Labelled photos from "database", an image-classification folder in Cirtoyt/rock-paper-scissors-CCN-AI. The possible labels are: paper, rock, scissors.

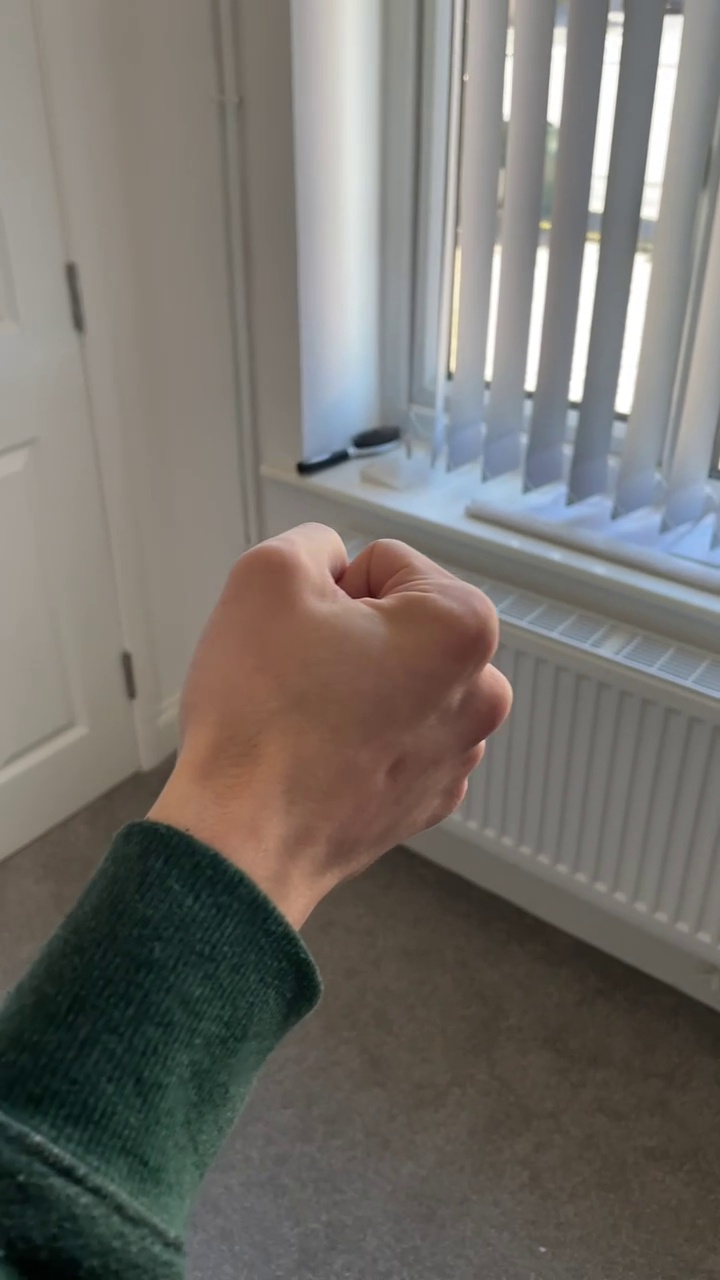
Label: rock

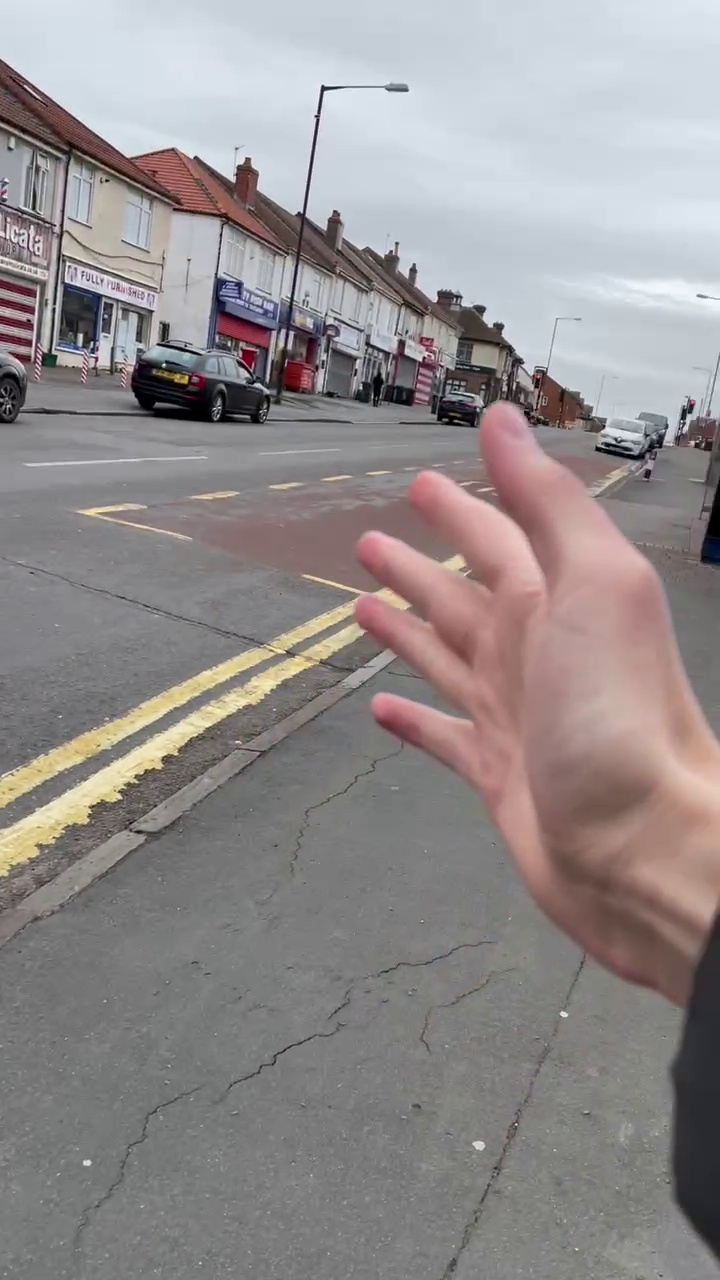
Label: paper

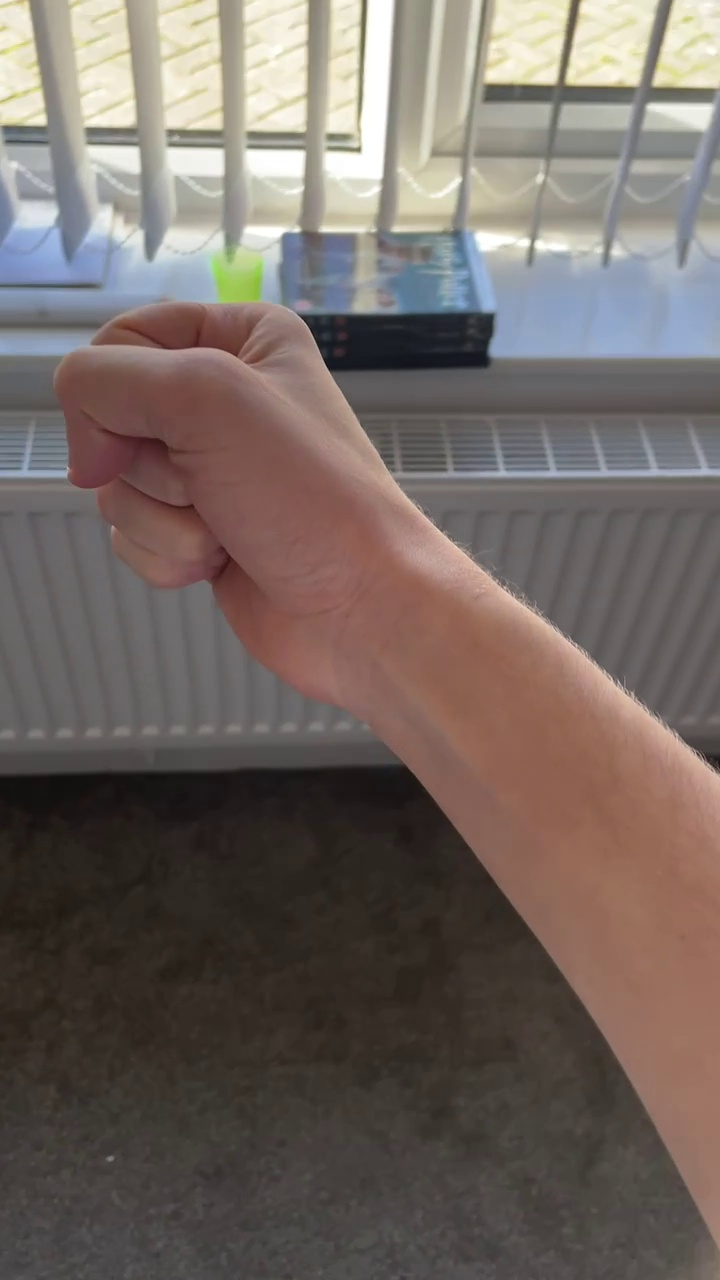
Label: rock

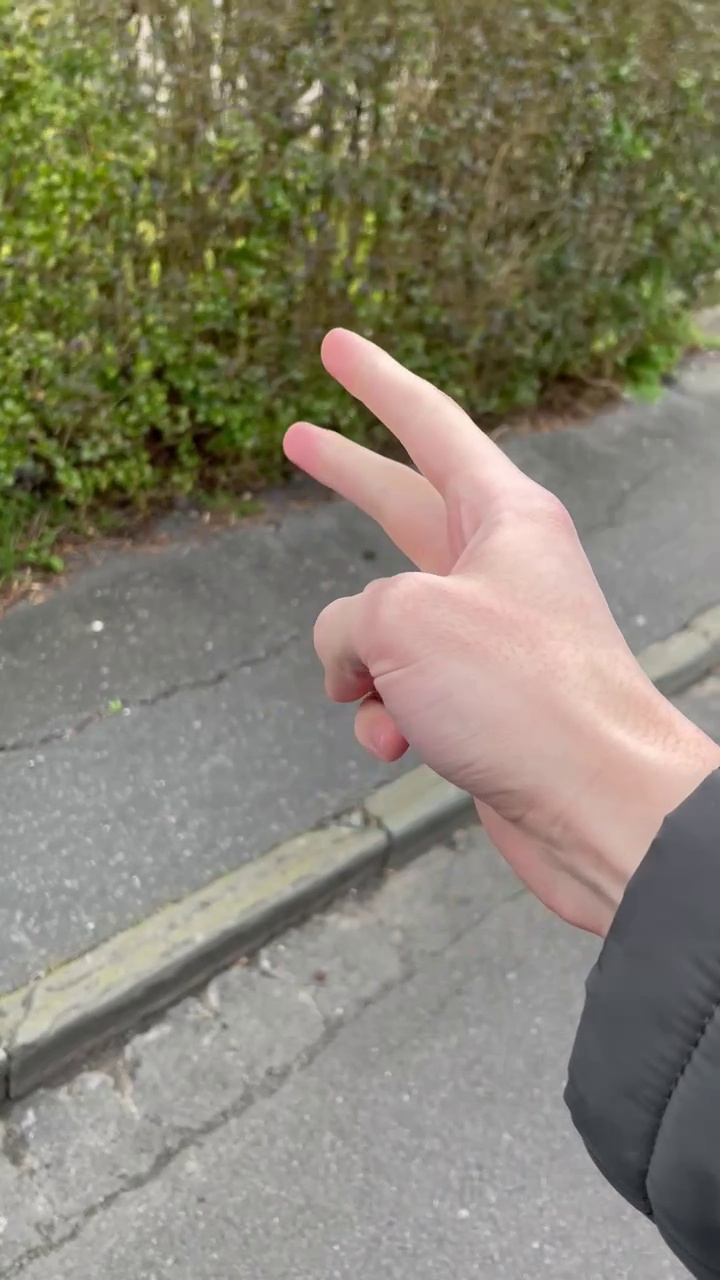
Label: scissors

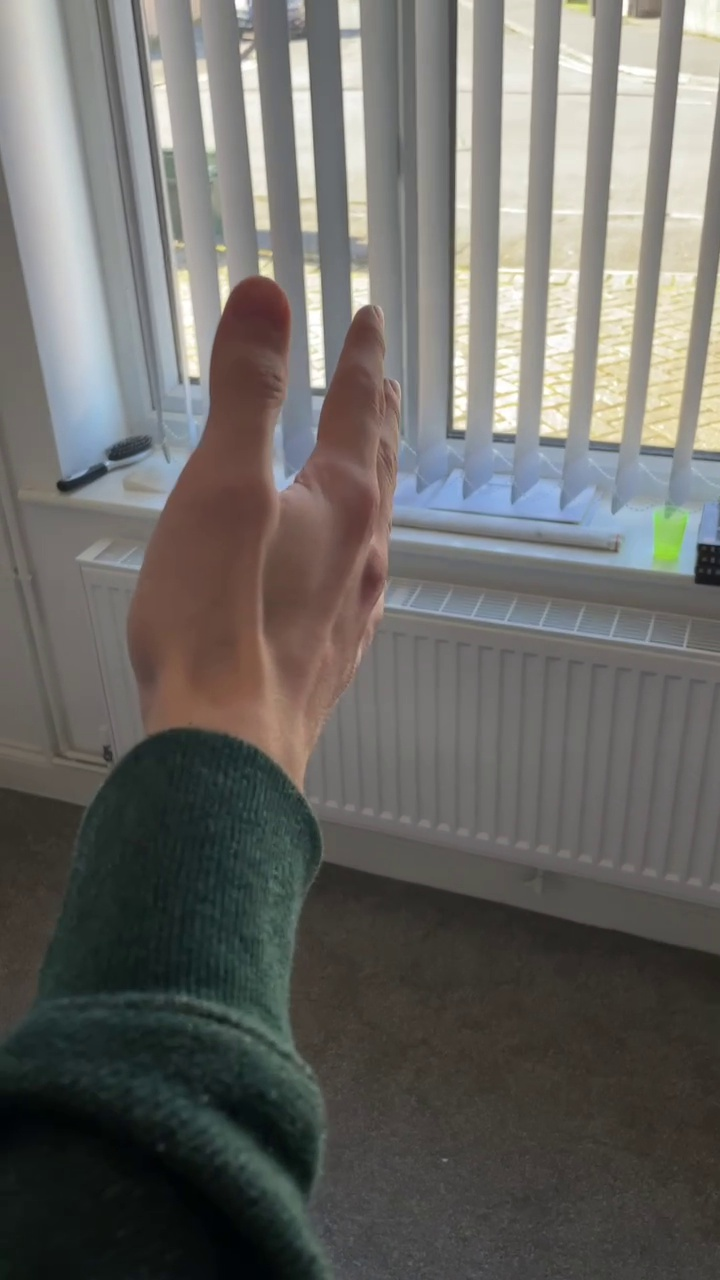
Label: paper

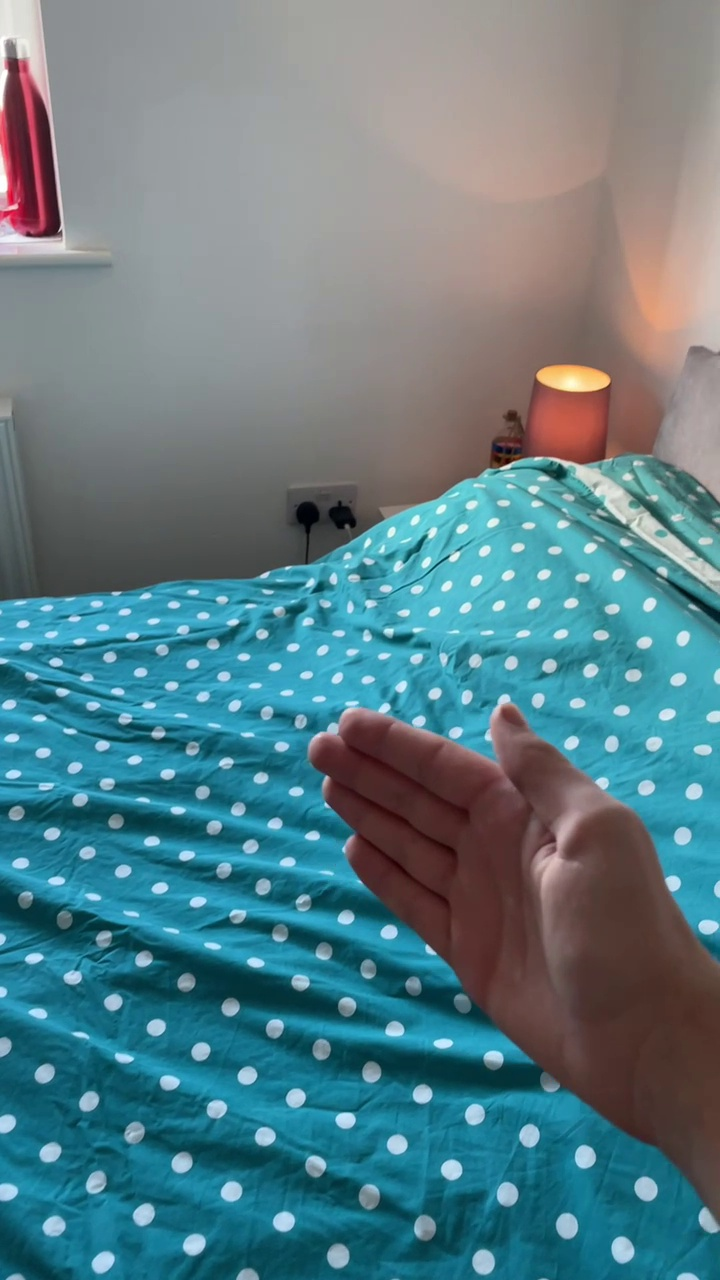
Label: paper
